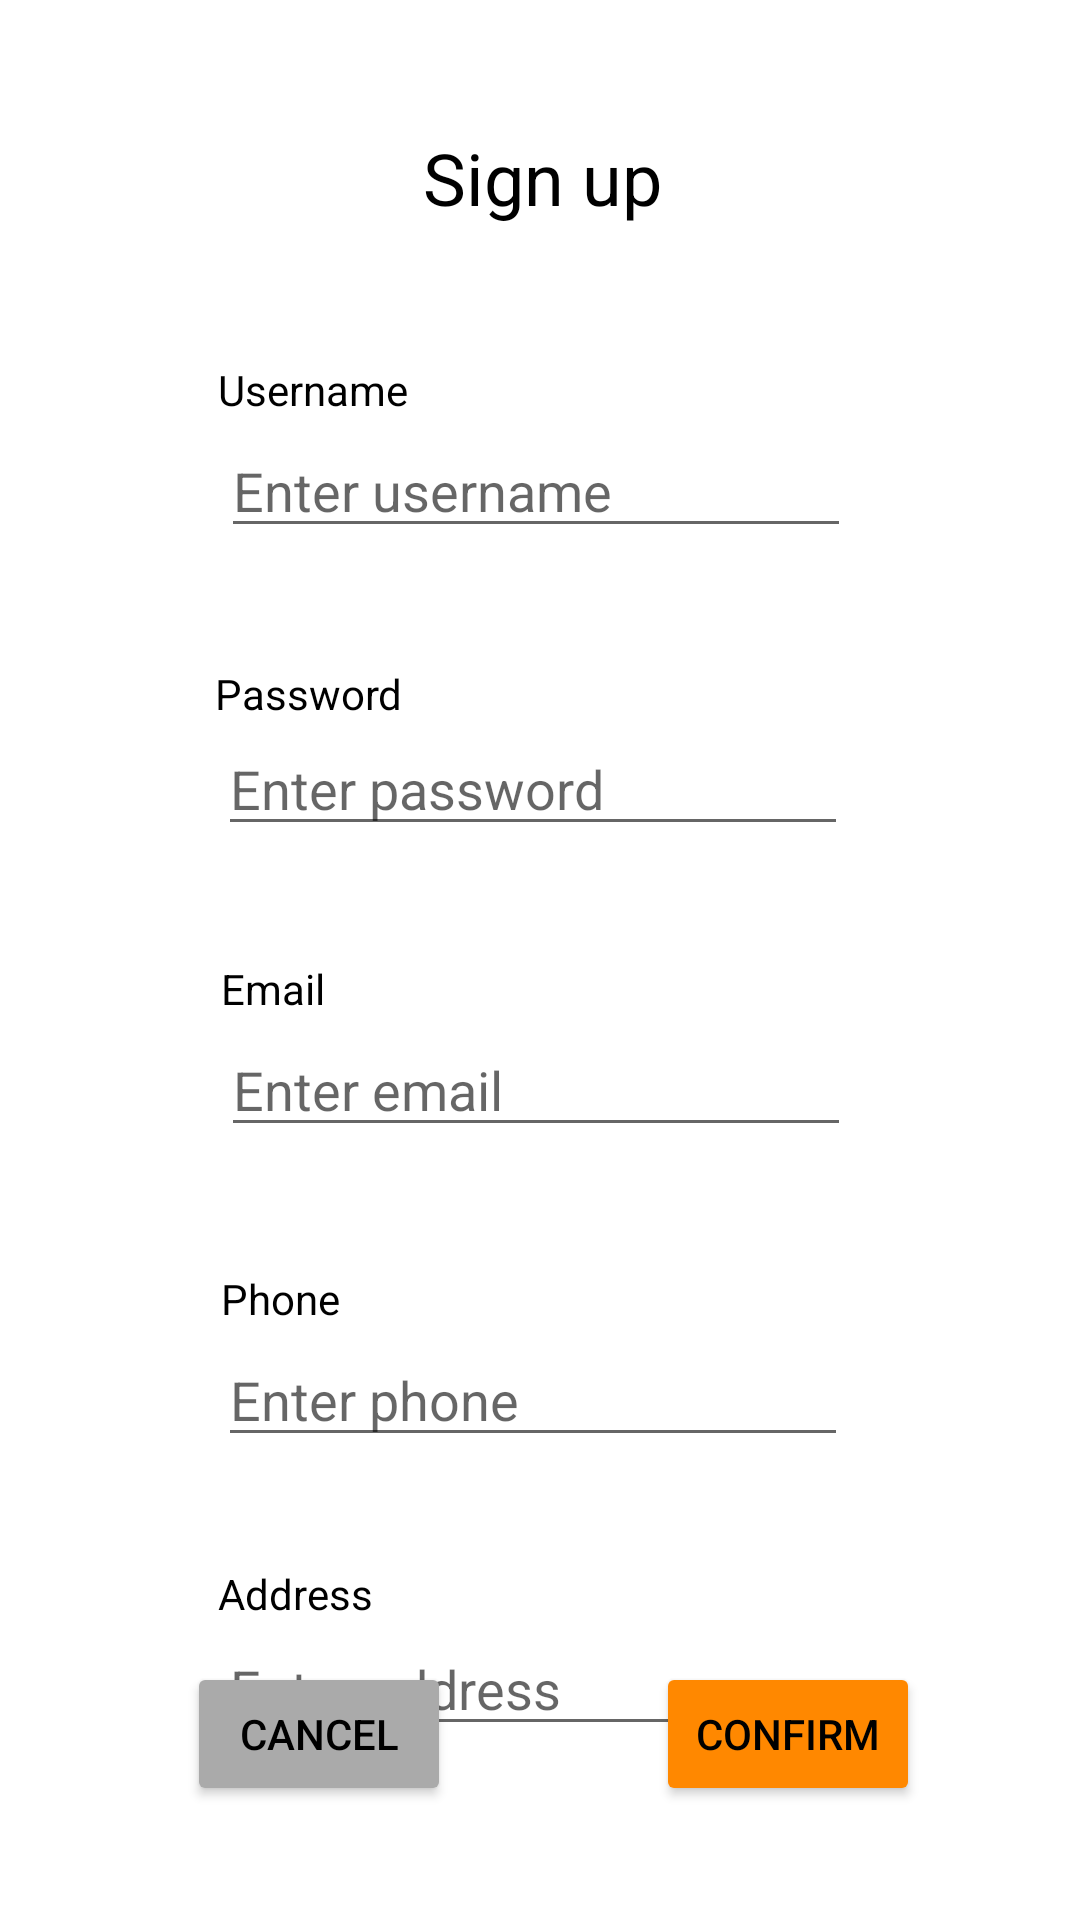

Layout XML and referenced resources for this Android screen:
<!-- AndroidManifest.xml: application theme Theme.GroceryDeliveryProject -->
<!-- res/layout/activity_signup.xml -->
<?xml version="1.0" encoding="utf-8"?>
<androidx.constraintlayout.widget.ConstraintLayout xmlns:android="http://schemas.android.com/apk/res/android"
    xmlns:app="http://schemas.android.com/apk/res-auto"
    xmlns:tools="http://schemas.android.com/tools"
    android:layout_width="match_parent"
    android:layout_height="match_parent"
    tools:context=".SignupActivity">

    <TextView
        android:id="@+id/signupText"
        android:layout_width="wrap_content"
        android:layout_height="wrap_content"
        android:layout_marginStart="5dp"
        android:layout_marginTop="43dp"
        android:text="@string/sign_up"
        android:textColor="@color/black"
        android:textSize="24sp"
        app:layout_constraintStart_toEndOf="@+id/usernameText"
        app:layout_constraintTop_toTopOf="parent" />

    <Button
        android:id="@+id/signupConfirmBtn"
        android:layout_width="wrap_content"
        android:layout_height="wrap_content"
        android:layout_marginBottom="38dp"
        android:backgroundTint="@android:color/holo_orange_dark"
        android:text="@string/confirm"
        android:textColor="@color/black"
        app:layout_constraintBottom_toBottomOf="parent"
        app:layout_constraintEnd_toEndOf="parent"
        app:layout_constraintStart_toEndOf="@+id/signupCancelBtn" />

    <Button
        android:id="@+id/signupCancelBtn"
        android:layout_width="wrap_content"
        android:layout_height="wrap_content"
        android:layout_marginStart="9dp"
        android:layout_marginEnd="15dp"
        android:layout_marginBottom="38dp"
        android:backgroundTint="@android:color/darker_gray"
        android:text="@string/cancel"
        android:textColor="@color/black"
        app:layout_constraintBottom_toBottomOf="parent"
        app:layout_constraintEnd_toStartOf="@+id/signupConfirmBtn"
        app:layout_constraintStart_toStartOf="parent" />

    <EditText
        android:id="@+id/signupUsernameEdit"
        android:layout_width="wrap_content"
        android:layout_height="wrap_content"
        android:layout_marginStart="1dp"
        android:layout_marginTop="2dp"
        android:ems="10"
        android:hint="@string/enter_username"
        android:inputType="textPersonName"
        android:maxLength="10"
        app:layout_constraintStart_toStartOf="@+id/usernameText"
        app:layout_constraintTop_toBottomOf="@+id/usernameText" />

    <TextView
        android:id="@+id/usernameText"
        android:layout_width="wrap_content"
        android:layout_height="wrap_content"
        android:layout_marginTop="45dp"
        android:layout_marginEnd="9dp"
        android:text="@string/username"
        android:textColor="@color/black"
        app:layout_constraintEnd_toStartOf="@+id/signupUsernameErrorText"
        app:layout_constraintHorizontal_chainStyle="packed"
        app:layout_constraintStart_toStartOf="parent"
        app:layout_constraintTop_toBottomOf="@+id/signupText" />

    <EditText
        android:id="@+id/signupPhoneEdit"
        android:layout_width="wrap_content"
        android:layout_height="wrap_content"
        android:layout_marginTop="62dp"
        android:layout_marginEnd="1dp"
        android:ems="10"
        android:hint="@string/enter_phone"
        android:inputType="number"
        android:maxLength="10"
        app:layout_constraintEnd_toEndOf="@+id/signupEmailEdit"
        app:layout_constraintTop_toBottomOf="@+id/signupEmailEdit" />

    <TextView
        android:id="@+id/phoneText"
        android:layout_width="wrap_content"
        android:layout_height="wrap_content"
        android:layout_marginStart="1dp"
        android:layout_marginBottom="2dp"
        android:text="@string/phone"
        android:textColor="@color/black"
        app:layout_constraintBottom_toTopOf="@+id/signupPhoneEdit"
        app:layout_constraintStart_toStartOf="@+id/signupPhoneEdit" />

    <EditText
        android:id="@+id/signupPasswordEdit"
        android:layout_width="wrap_content"
        android:layout_height="wrap_content"
        android:layout_marginStart="1dp"
        android:ems="10"
        android:hint="@string/enter_password"
        android:inputType="textPassword"
        app:layout_constraintStart_toStartOf="@+id/passwordText"
        app:layout_constraintTop_toBottomOf="@+id/passwordText" />

    <TextView
        android:id="@+id/passwordText"
        android:layout_width="wrap_content"
        android:layout_height="wrap_content"
        android:layout_marginTop="39dp"
        android:layout_marginEnd="14dp"
        android:text="@string/password"
        android:textColor="@color/black"
        app:layout_constraintEnd_toStartOf="@+id/signupPasswordErrorText"
        app:layout_constraintHorizontal_chainStyle="packed"
        app:layout_constraintStart_toStartOf="parent"
        app:layout_constraintTop_toBottomOf="@+id/signupUsernameEdit" />

    <TextView
        android:id="@+id/emailText"
        android:layout_width="wrap_content"
        android:layout_height="wrap_content"
        android:layout_marginStart="1dp"
        android:layout_marginTop="38dp"
        android:text="@string/email"
        android:textColor="@color/black"
        app:layout_constraintStart_toStartOf="@+id/signupPasswordEdit"
        app:layout_constraintTop_toBottomOf="@+id/signupPasswordEdit" />

    <EditText
        android:id="@+id/signupEmailEdit"
        android:layout_width="wrap_content"
        android:layout_height="wrap_content"
        android:layout_marginTop="2dp"
        android:ems="10"
        android:hint="@string/enter_email"
        android:inputType="textPersonName"
        app:layout_constraintStart_toStartOf="@+id/emailText"
        app:layout_constraintTop_toBottomOf="@+id/emailText" />

    <EditText
        android:id="@+id/signupAddressEdit"
        android:layout_width="wrap_content"
        android:layout_height="wrap_content"
        android:ems="10"
        android:hint="@string/enter_address"
        android:inputType="textPersonName"
        app:layout_constraintStart_toStartOf="@+id/addressText"
        app:layout_constraintTop_toBottomOf="@+id/addressText" />

    <TextView
        android:id="@+id/addressText"
        android:layout_width="wrap_content"
        android:layout_height="wrap_content"
        android:layout_marginTop="36dp"
        android:text="@string/address"
        android:textColor="@color/black"
        app:layout_constraintStart_toStartOf="@+id/signupPhoneEdit"
        app:layout_constraintTop_toBottomOf="@+id/signupPhoneEdit" />

    <TextView
        android:id="@+id/signupUsernameErrorText"
        android:layout_width="wrap_content"
        android:layout_height="wrap_content"
        android:layout_marginEnd="7dp"
        android:text="@string/username_error"
        android:textColor="@android:color/holo_red_dark"
        android:visibility="invisible"
        app:layout_constraintBottom_toTopOf="@+id/signupUsernameEdit"
        app:layout_constraintEnd_toEndOf="parent"
        app:layout_constraintStart_toEndOf="@+id/usernameText" />

    <TextView
        android:id="@+id/signupPasswordErrorText"
        android:layout_width="wrap_content"
        android:layout_height="wrap_content"
        android:layout_marginEnd="5dp"
        android:text="@string/password_error"
        android:textColor="@android:color/holo_red_dark"
        android:visibility="invisible"
        app:layout_constraintBottom_toTopOf="@+id/signupPasswordEdit"
        app:layout_constraintEnd_toEndOf="parent"
        app:layout_constraintStart_toEndOf="@+id/passwordText" />

    <TextView
        android:id="@+id/signupEmailErrorText"
        android:layout_width="wrap_content"
        android:layout_height="wrap_content"
        android:layout_marginEnd="2dp"
        android:layout_marginBottom="2dp"
        android:text="@string/email_error"
        android:textColor="@android:color/holo_red_dark"
        android:visibility="invisible"
        app:layout_constraintBottom_toTopOf="@+id/signupEmailEdit"
        app:layout_constraintEnd_toEndOf="@+id/signupEmailEdit" />

    <TextView
        android:id="@+id/signupPhoneErrorText"
        android:layout_width="wrap_content"
        android:layout_height="wrap_content"
        android:layout_marginEnd="1dp"
        android:layout_marginBottom="1dp"
        android:text="@string/phone_error"
        android:textColor="@android:color/holo_red_dark"
        android:visibility="invisible"
        app:layout_constraintBottom_toTopOf="@+id/signupPhoneEdit"
        app:layout_constraintEnd_toEndOf="@+id/signupPhoneEdit" />

    <TextView
        android:id="@+id/signupAddressErrorText"
        android:layout_width="wrap_content"
        android:layout_height="wrap_content"
        android:layout_marginEnd="1dp"
        android:text="@string/address_error"
        android:textColor="@android:color/holo_red_dark"
        android:visibility="invisible"
        app:layout_constraintBottom_toTopOf="@+id/signupAddressEdit"
        app:layout_constraintEnd_toEndOf="@+id/signupAddressEdit" />

</androidx.constraintlayout.widget.ConstraintLayout>
<!-- resources referenced by this layout -->
<resources>
  <string name="address">Address</string>
  <string name="address_error">*enter valid address</string>
  <string name="cancel">Cancel</string>
  <string name="confirm">Confirm</string>
  <string name="email">Email</string>
  <string name="email_error">*enter valid email</string>
  <string name="enter_address">Enter address</string>
  <string name="enter_email">Enter email</string>
  <string name="enter_password">Enter password</string>
  <string name="enter_phone">Enter phone</string>
  <string name="enter_username">Enter username</string>
  <string name="password">Password</string>
  <string name="password_error">*enter valid password</string>
  <string name="phone">Phone</string>
  <string name="phone_error">*enter valid phone</string>
  <string name="sign_up">Sign up</string>
  <string name="username">Username</string>
  <string name="username_error">*enter valid username</string>
  <style name="Theme.GroceryDeliveryProject" parent="Theme.MaterialComponents.DayNight.DarkActionBar">
          
          <item name="colorPrimary">@color/purple_500</item>
          <item name="colorPrimaryVariant">@color/purple_700</item>
          <item name="colorOnPrimary">@color/white</item>
          
          <item name="colorSecondary">@color/teal_200</item>
          <item name="colorSecondaryVariant">@color/teal_700</item>
          <item name="colorOnSecondary">@color/black</item>
          
          <item name="android:statusBarColor" tools:targetApi="l">?attr/colorPrimaryVariant</item>
          
      </style>
  <!-- not gathered from this repository: default colours our renderer supplied (Android Studio template values) -->
  <color name="purple_500">#FF6200EE</color>
  <color name="purple_700">#FF3700B3</color>
  <color name="teal_200">#FF03DAC5</color>
  <color name="teal_700">#FF018786</color>
  <color name="black">#FF000000</color>
  <color name="white">#FFFFFFFF</color>
</resources>
